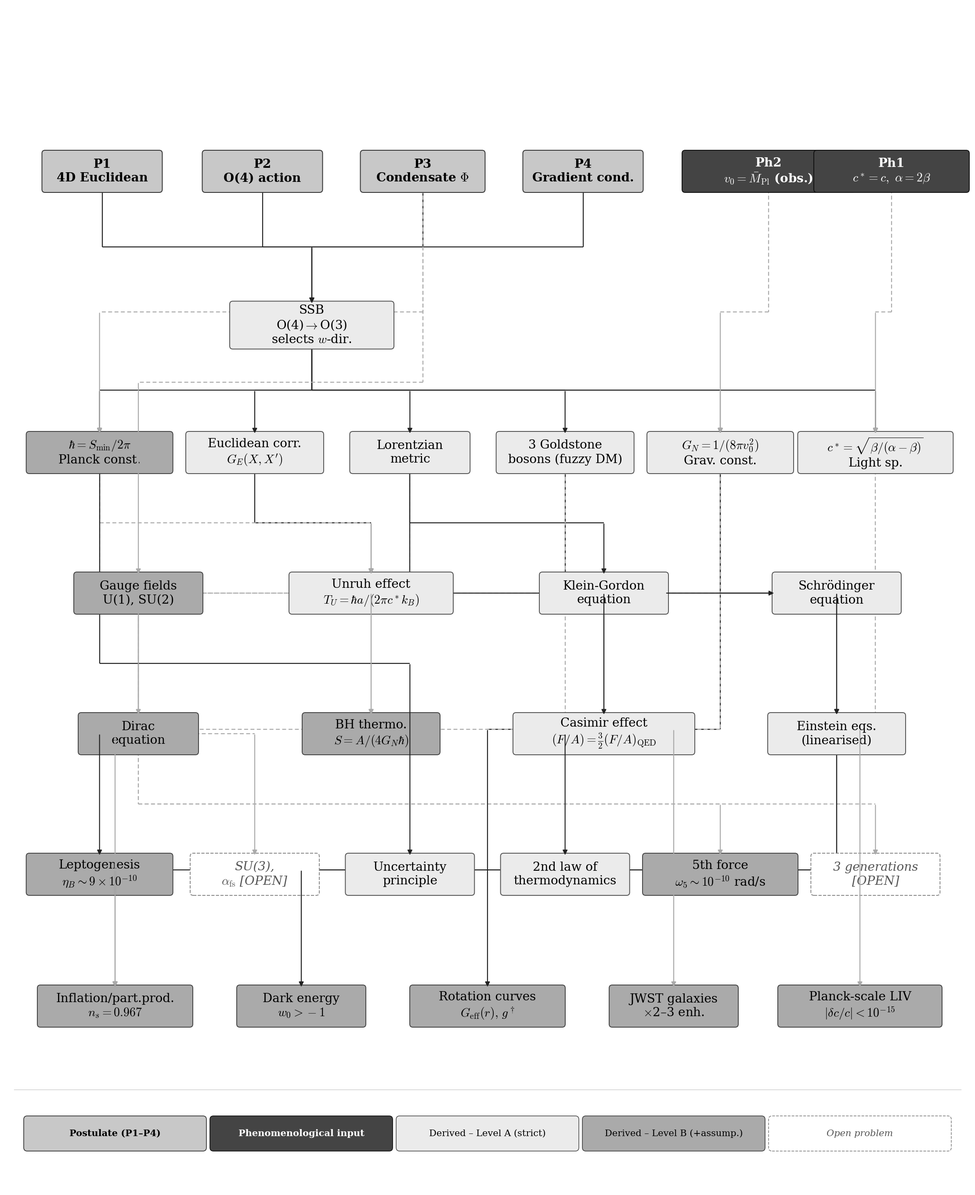

This chart was generated by the following Python code: (Note: this script raises an exception after producing the figure.)
"""
ECT Derivational Logic diagram
================================
Generates fig_derivation_logic.png (and .pdf) in the figures/ folder.

Key parameters to tweak:
  FS   — node font size (currently 20)
  FSL  — legend font size (currently 15)
  DPI  — output resolution (currently 200)
  FW, FH — canvas size in inches (currently 22 x 27)
  H    — standard box height (currently 0.82)
  yR*  — vertical centres of each row

To increase ONLY the font (text grows relative to boxes):
  raise FS without changing FW/FH/H.
"""

import matplotlib; matplotlib.use('Agg')
import matplotlib.pyplot as plt
from matplotlib.patches import FancyBboxPatch
import os

# ── Parameters ────────────────────────────────────────────────────────────────
FS  = 20     # node font size
FSL = 15     # legend font size
DPI = 200    # output resolution

plt.rcParams.update({
    'font.family':      'serif',
    'font.size':         FS,
    'mathtext.fontset': 'cm',
})

FW, FH = 22, 27   # canvas in inches

fig = plt.figure(figsize=(FW, FH), dpi=DPI)
fig.patch.set_facecolor('white')
ax  = fig.add_axes([0, 0, 1, 1])
ax.set_xlim(0, FW); ax.set_ylim(0, FH); ax.axis('off')

# ── Colour palette ────────────────────────────────────────────────────────────
CLR = {
    'postulate': ('#C8C8C8', '#333333', 'black',   True),
    'phenom':    ('#444444', '#111111', 'white',   True),
    'levelA':    ('#EBEBEB', '#555555', 'black',   False),
    'levelB':    ('#AAAAAA', '#444444', 'black',   False),
    'open':      ('#FFFFFF', '#888888', '#555555', False),
}

H  = 0.82   # standard box height
HS = 0.95   # SSB box height

# Each node stores (cx, cy, w, h) for precise arrow endpoints
nodes = {}

def box(key, x, y, lines, kind, w, h=H):
    nodes[key] = (x, y, w, h)
    fill, edge, tc, bold = CLR[kind]
    ls = '--' if kind == 'open' else '-'
    ax.add_patch(FancyBboxPatch(
        (x - w/2, y - h/2), w, h,
        boxstyle='round,pad=0.07', linewidth=1.4,
        linestyle=ls, edgecolor=edge, facecolor=fill, zorder=3))
    fw = 'bold' if bold else 'normal'
    fi = 'italic' if kind == 'open' else 'normal'
    ax.text(x, y, '\n'.join(lines),
            ha='center', va='center', fontsize=FS,
            fontweight=fw, fontstyle=fi, color=tc,
            linespacing=1.22, zorder=4)

def arr(src_key, dst_key, dashed=False):
    """Orthogonal elbow arrow from bottom edge of src to top edge of dst."""
    x0, y0, w0, h0 = nodes[src_key]
    x1, y1, w1, h1 = nodes[dst_key]
    y_src = y0 - h0 / 2        # bottom of source
    y_dst = y1 + h1 / 2        # top of destination
    ymid  = (y_src + y_dst) / 2
    c  = '#AAAAAA' if dashed else '#222222'
    lw = 1.6
    ls = (0, (4, 2.5)) if dashed else '-'
    ax.plot([x0, x0], [y_src, ymid], color=c, lw=lw, linestyle=ls, zorder=2, solid_capstyle='butt')
    ax.plot([x0, x1], [ymid,  ymid], color=c, lw=lw, linestyle=ls, zorder=2, solid_capstyle='butt')
    ax.annotate('', xy=(x1, y_dst), xytext=(x1, ymid + 0.001),
        arrowprops=dict(arrowstyle='-|>', color=c, lw=lw,
                        mutation_scale=16, connectionstyle='arc3,rad=0'), zorder=5)

def arr_horiz(src_key, dst_key):
    """Horizontal arrow from right edge of src to left edge of dst (same row)."""
    x0, y0, w0, h0 = nodes[src_key]
    x1, y1, w1, h1 = nodes[dst_key]
    ax.annotate('', xy=(x1 - w1/2, y1), xytext=(x0 + w0/2, y0),
        arrowprops=dict(arrowstyle='-|>', color='#222222', lw=1.6, mutation_scale=16), zorder=5)

def ctr(n, xL, xR):
    """Return n evenly-spaced centres in [xL, xR]."""
    step = (xR - xL) / n
    return [xL + step * (i + 0.5) for i in range(n)]

# ═══ Row vertical centres (bottom → top) ══════════════════════════════════════
yLeg = 1.3
yR4b = 4.2    # Predictions II  (Infl, DE, RotC, JWST, LIV)
yR4a = 7.2    # Predictions I   (Lepto, SU3, HUP, law2, FF, Gen)
yR3b = 10.4   # Equations B     (Dirac, BH, Casimir, Ein)
yR3a = 13.6   # Equations A     (Gauge, Unruh, KG, Sch)
yR2  = 16.8   # Direct consequences
yR1  = 19.7   # SSB
yR0  = 23.2   # Postulates

# ── Row 0: Postulates ─────────────────────────────────────────────────────────
for (key, lines, kind, w), cx in zip([
    ('P1',  ['P1', '4D Euclidean'],                          'postulate', 2.6),
    ('P2',  ['P2', 'O(4) action'],                           'postulate', 2.6),
    ('P3',  ['P3', r'Condensate $\Phi$'],                    'postulate', 2.7),
    ('P4',  ['P4', 'Gradient cond.'],                        'postulate', 2.6),
], ctr(4, 0.4, 15.0)):
    box(key, cx, yR0, lines, kind, w=w)

for (key, lines, kind, w), cx in zip([
    ('Ph2', ['Ph2', r'$v_0=\bar{M}_\mathrm{Pl}$ (obs.)'],   'phenom', 3.8),
    ('Ph1', ['Ph1', r'$c^*=c,\ \alpha=2\beta$'],              'phenom', 3.4),
], ctr(2, 16.0, 21.6)):
    box(key, cx, yR0, lines, kind, w=w)

# ── Row 1: SSB ────────────────────────────────────────────────────────────────
box('SSB', 7.0, yR1,
    ['SSB', r'O(4)$\to$O(3)', 'selects $w$-dir.'],
    'levelA', w=3.6, h=HS)
for k in ['P1', 'P2', 'P3', 'P4']:
    arr(k, 'SSB')

# ── Row 2: Direct consequences ────────────────────────────────────────────────
for (key, lines, kind, w), cx in zip([
    ('hbar',  [r'$\hbar=S_\mathrm{min}/2\pi$', 'Planck const.'],    'levelB', 3.2),
    ('GE',    ['Euclidean corr.', r'$G_E(X,X^\prime)$'],            'levelA', 3.0),
    ('Lor',   ['Lorentzian', 'metric'],                              'levelA', 2.6),
    ('Golds', ['3 Goldstone', r'bosons (fuzzy DM)'],                 'levelA', 3.0),
    ('GN',    [r'$G_N=1/(8\pi v_0^2)$', 'Grav. const.'],            'levelA', 3.2),
    ('cstar', [r'$c^*=\sqrt{\beta/(\alpha-\beta)}$', 'Light sp.'],   'levelA', 3.4),
], ctr(6, 0.4, 21.6)):
    box(key, cx, yR2, lines, kind, w=w)

for k in ['hbar', 'GE', 'Lor', 'Golds', 'GN', 'cstar']:
    arr('SSB', k)
arr('P3',  'hbar',  dashed=True)
arr('Ph2', 'GN',    dashed=True)
arr('Ph1', 'cstar', dashed=True)

# ── Row 3a: Gauge / Unruh / KG / Sch ─────────────────────────────────────────
for (key, lines, kind, w), cx in zip([
    ('Gauge', ['Gauge fields', 'U(1), SU(2)'],                        'levelB', 2.8),
    ('Unruh', ['Unruh effect', r'$T_U=\hbar a/(2\pi c^* k_B)$'],     'levelA', 3.6),
    ('KG',    ['Klein-Gordon', 'equation'],                            'levelA', 2.8),
    ('Sch',   ['Schrödinger', 'equation'],                             'levelA', 2.8),
], ctr(4, 0.4, 21.6)):
    box(key, cx, yR3a, lines, kind, w=w)

arr('GE',  'Unruh');          arr('hbar', 'Unruh', dashed=True)
arr('Lor', 'KG')
arr('P3',  'Gauge', dashed=True)
arr_horiz('KG', 'Sch')        # same-row horizontal arrow

# ── Row 3b: Dirac / BH / Casimir / Ein ───────────────────────────────────────
for (key, lines, kind, w), cx in zip([
    ('Dirac',   ['Dirac', 'equation'],                                          'levelB', 2.6),
    ('BH',      ['BH thermo.', r'$S=A/(4G_N\hbar)$'],                          'levelB', 3.0),
    ('Casimir', ['Casimir effect', r'$(F/A)=\frac{3}{2}(F/A)_\mathrm{QED}$'],  'levelA', 4.0),
    ('Ein',     ['Einstein eqs.', '(linearised)'],                              'levelA', 3.0),
], ctr(4, 0.4, 21.6)):
    box(key, cx, yR3b, lines, kind, w=w)

arr('Lor',   'Dirac',   dashed=True)
arr('GN',    'BH',      dashed=True);  arr('hbar', 'BH', dashed=True)
arr('Golds', 'Casimir')
arr('GN',    'Ein');    arr('Lor', 'Ein')

# ── Row 4a: Predictions I ─────────────────────────────────────────────────────
for (key, l1, l2, kind, w), cx in zip([
    ('Lepto', 'Leptogenesis',  r'$\eta_B\sim9\times10^{-10}$',  'levelB', 3.2),
    ('SU3',   'SU(3),',        r'$\alpha_\mathrm{fs}$ [OPEN]',  'open',   2.8),
    ('HUP',   'Uncertainty',   'principle',                      'levelA', 2.8),
    ('law2',  '2nd law of',    'thermodynamics',                 'levelA', 2.8),
    ('FF',    '5th force',     r'$\omega_5\sim10^{-10}$ rad/s', 'levelB', 3.4),
    ('Gen',   '3 generations', '[OPEN]',                         'open',   2.8),
], ctr(6, 0.4, 21.6)):
    box(key, cx, yR4a, [l1, l2], kind, w=w)

arr('Gauge', 'Lepto');           arr('Gauge', 'SU3',  dashed=True)
arr('hbar',  'HUP')
arr('KG',    'law2')
arr('Dirac', 'FF',  dashed=True); arr('Dirac', 'Gen', dashed=True)

# ── Row 4b: Predictions II ────────────────────────────────────────────────────
for (key, l1, l2, kind, w), cx in zip([
    ('Infl', 'Inflation/part.prod.', r'$n_s=0.967$',                    'levelB', 3.4),
    ('DE',   'Dark energy',          r'$w_0>-1$',                       'levelB', 2.8),
    ('RotC', 'Rotation curves',      r'$G_\mathrm{eff}(r),\,g^\dagger$', 'levelB', 3.4),
    ('JWST', 'JWST galaxies',        r'$\times$2–3 enh.',               'levelB', 2.8),
    ('LIV',  'Planck-scale LIV',    r'$|\delta c/c|<10^{-15}$',        'levelB', 3.6),
], ctr(5, 0.4, 21.6)):
    box(key, cx, yR4b, [l1, l2], kind, w=w)

arr('Ein',   'Infl');            arr('Ein',   'DE')
arr('GN',    'RotC');            arr('GN',    'JWST',  dashed=True)
arr('cstar', 'LIV',  dashed=True)
arr('Golds', 'Infl', dashed=True)

# ── Legend (horizontal, no title) ─────────────────────────────────────────────
ax.axhline(2.3, color='#CCCCCC', lw=1.0, xmin=0.01, xmax=0.99)
leg = [
    ('postulate', 'Postulate (P1–P4)'),
    ('phenom',    'Phenomenological input'),
    ('levelA',    'Derived – Level A (strict)'),
    ('levelB',    'Derived – Level B (+assump.)'),
    ('open',      'Open problem'),
]
for (kind, label), cx in zip(leg, ctr(5, 0.4, 21.6)):
    fill, edge, tc, bold = CLR[kind]
    ls = '--' if kind == 'open' else '-'
    ax.add_patch(FancyBboxPatch(
        (cx - 2.0, yLeg - 0.32), 4.0, 0.64,
        boxstyle='round,pad=0.08', linewidth=1.2,
        linestyle=ls, edgecolor=edge, facecolor=fill, zorder=3))
    fw = 'bold' if bold else 'normal'
    fi = 'italic' if kind == 'open' else 'normal'
    ax.text(cx, yLeg, label,
            ha='center', va='center', fontsize=FSL,
            fontweight=fw, fontstyle=fi, color=tc, zorder=4)

# ── Save ──────────────────────────────────────────────────────────────────────
script_dir = os.path.dirname(os.path.abspath(__file__))
figures_dir = os.path.join(script_dir, '..', 'figures')

out_png = os.path.join(figures_dir, 'fig_derivation_logic.png')
out_pdf = os.path.join(figures_dir, 'fig_derivation_logic.pdf')

plt.savefig(out_png, dpi=DPI, bbox_inches='tight', facecolor='white')
plt.savefig(out_pdf,          bbox_inches='tight', facecolor='white')
plt.close()
print(f"PNG saved: {out_png}  ({os.path.getsize(out_png)//1024} KB)")
print(f"PDF saved: {out_pdf}  ({os.path.getsize(out_pdf)//1024} KB)")
